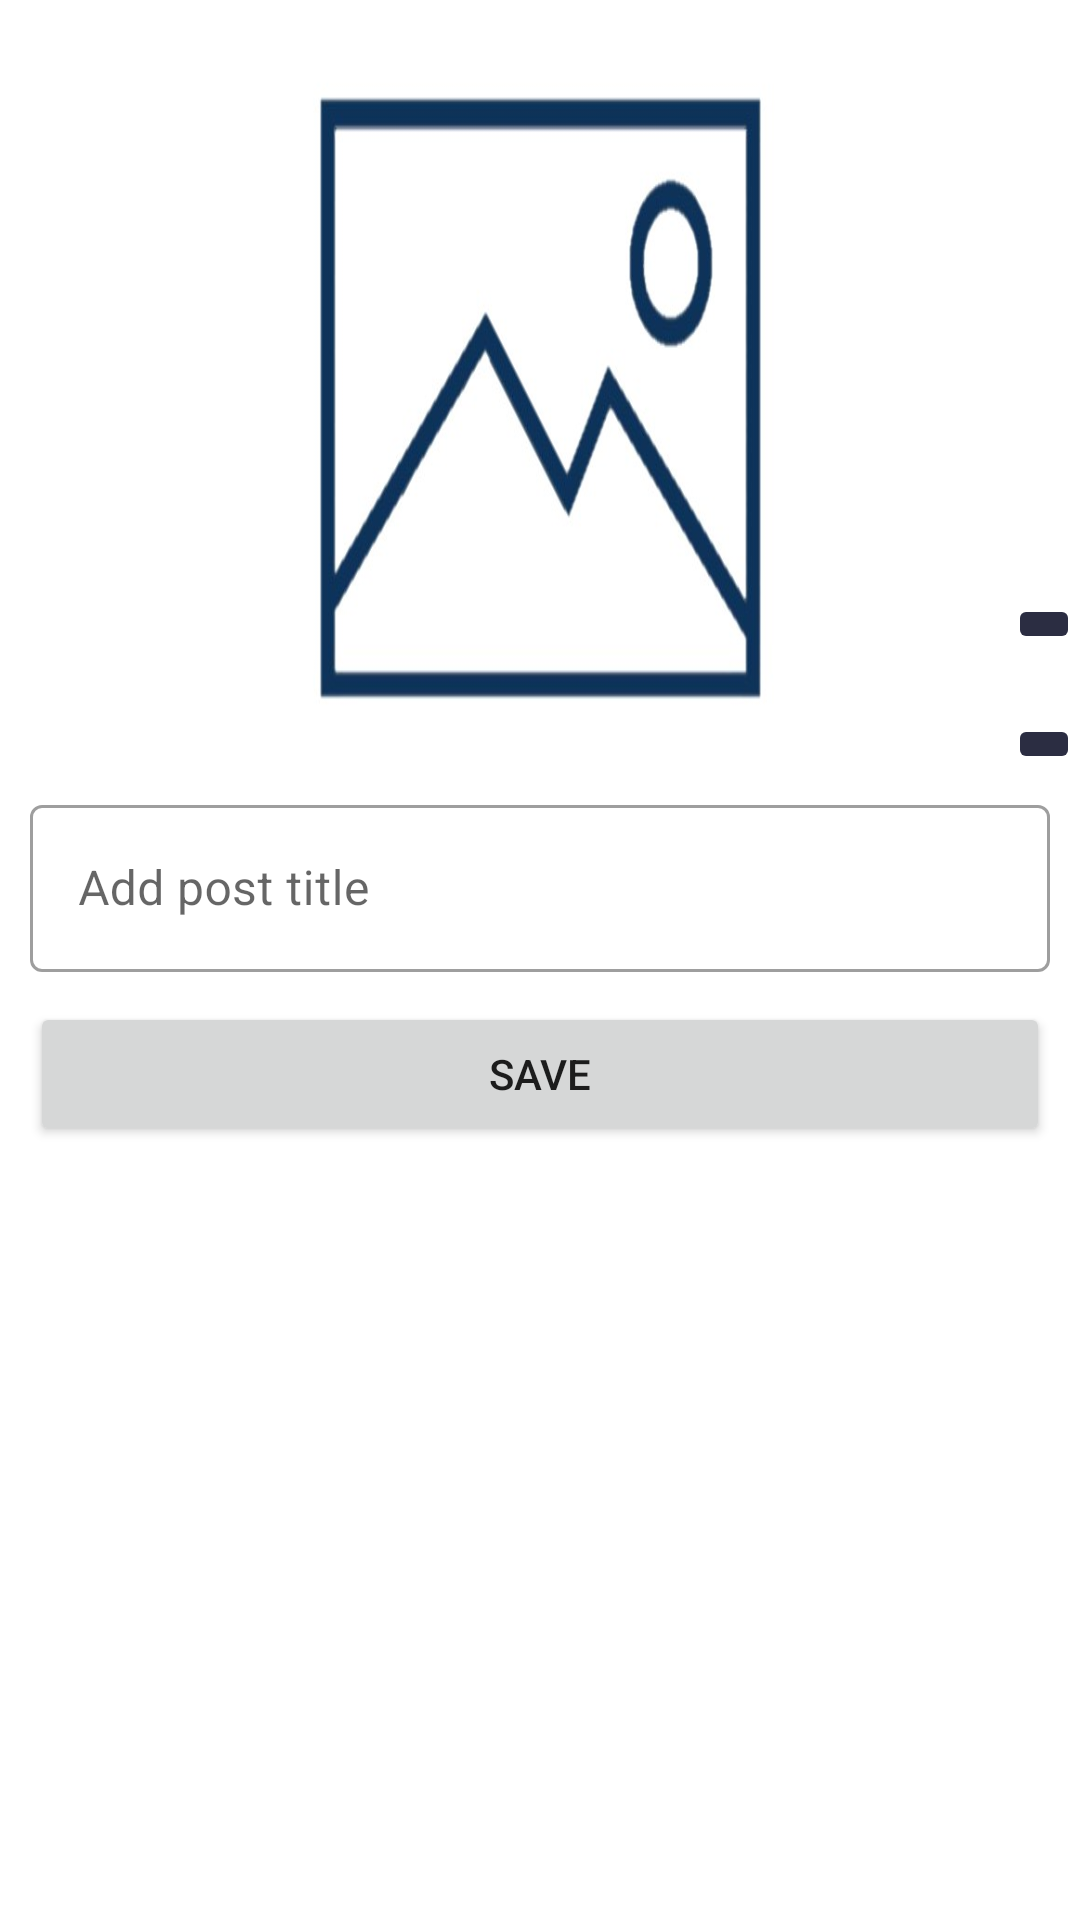

The Android layout XML behind this screen, and the referenced resources:
<!-- AndroidManifest.xml: application theme Theme.FootballDiscussion -->
<!-- res/layout/fragment_edit_own_user_post.xml -->
<?xml version="1.0" encoding="utf-8"?>
<androidx.constraintlayout.widget.ConstraintLayout xmlns:android="http://schemas.android.com/apk/res/android"
    xmlns:app="http://schemas.android.com/apk/res-auto"
    xmlns:tools="http://schemas.android.com/tools"
    android:layout_width="match_parent"
    android:layout_height="match_parent"
    tools:context=".fragments.EditOwnUserPostFragment">

    <androidx.appcompat.widget.LinearLayoutCompat
        android:layout_width="match_parent"
        android:layout_height="wrap_content"
        android:orientation="vertical"
        app:layout_constraintEnd_toEndOf="parent"
        app:layout_constraintStart_toStartOf="parent"
        app:layout_constraintTop_toTopOf="parent">

        <FrameLayout
            android:layout_width="match_parent"
            android:layout_height="wrap_content">

            <ImageView
                android:id="@+id/edit_post_img"
                android:layout_width="match_parent"
                android:layout_height="250dp"
                android:layout_marginLeft="50dp"
                android:layout_marginTop="8dp"
                android:layout_marginRight="50dp"
                android:scaleType="fitXY"
                app:srcCompat="@drawable/empty_post" />

            <ImageButton
                android:id="@+id/edit_post_camera_button"
                android:layout_width="wrap_content"
                android:layout_height="wrap_content"
                android:layout_gravity="bottom|right"
                android:layout_marginBottom="40dp"
                android:backgroundTint="#2B2D42"
                android:src="@drawable/ic_baseline_camera_alt_24"
                app:tint="#EDF2F4" />

            <ImageButton
                android:id="@+id/edit_post_gallery_button"
                android:layout_width="wrap_content"
                android:layout_height="wrap_content"
                android:layout_gravity="bottom|right"
                android:backgroundTint="#2B2D42"
                android:src="@drawable/baseline_edit_24"
                app:tint="#EDF2F4" />
        </FrameLayout>

        <com.google.android.material.textfield.TextInputLayout
            android:id="@+id/edit_post_title_text_input"
            style="@style/Widget.MaterialComponents.TextInputLayout.OutlinedBox"
            android:layout_width="match_parent"
            android:layout_height="wrap_content"
            android:layout_marginStart="10dp"
            android:layout_marginTop="5dp"
            android:layout_marginEnd="10dp">

            <com.google.android.material.textfield.TextInputEditText
                android:id="@+id/edit_post_title_et"
                android:layout_width="match_parent"
                android:layout_height="wrap_content"
                android:hint="Add post title"
                android:maxLength="40" />
        </com.google.android.material.textfield.TextInputLayout>

        <Button
            android:id="@+id/save_post_button"
            android:layout_width="match_parent"
            android:layout_height="wrap_content"
            android:layout_marginStart="10dp"
            android:layout_marginTop="10dp"
            android:layout_marginEnd="10dp"
            android:text="Save" />

        <com.google.android.material.progressindicator.CircularProgressIndicator
            android:id="@+id/edit_post_progress_indicator"
            app:layout_constraintTop_toTopOf="parent"
            app:layout_constraintStart_toStartOf="parent"
            app:layout_constraintEnd_toEndOf="parent"
            app:layout_constraintBottom_toBottomOf="parent"
            android:layout_width="wrap_content"
            android:layout_height="wrap_content"
            android:visibility="gone"
            android:layout_gravity="center"
            android:indeterminate="true"
            app:indicatorSize="80dp" />
    </androidx.appcompat.widget.LinearLayoutCompat>

</androidx.constraintlayout.widget.ConstraintLayout>
<!-- resources referenced by this layout -->
<resources>
  <!-- drawable empty_post: jpg bitmap (drawable, 25852 bytes) -->
  <style name="Theme.FootballDiscussion" parent="Theme.MaterialComponents.DayNight.DarkActionBar">
          
          <item name="colorPrimary">@color/purple_500</item>
          <item name="colorPrimaryVariant">@color/purple_700</item>
          <item name="colorOnPrimary">@color/white</item>
          
          <item name="colorSecondary">@color/teal_200</item>
          <item name="colorSecondaryVariant">@color/teal_700</item>
          <item name="colorOnSecondary">@color/black</item>
          
          <item name="android:statusBarColor">?attr/colorPrimaryVariant</item>
          
      </style>
  <!-- not gathered from this repository: default colours our renderer supplied (Android Studio template values) -->
  <color name="purple_500">#FF6200EE</color>
  <color name="purple_700">#FF3700B3</color>
  <color name="teal_200">#FF03DAC5</color>
  <color name="teal_700">#FF018786</color>
  <color name="black">#FF000000</color>
  <color name="white">#FFFFFFFF</color>
</resources>
